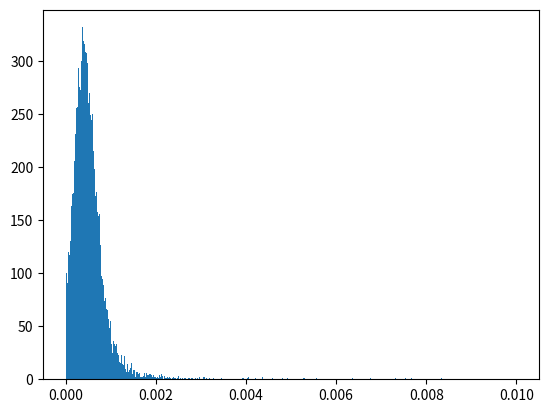

The matplotlib source for this figure:
import numpy as np
from numpy import linalg as LA
import matplotlib.pyplot as plt

initial = np.array([0,0,6370,0])

A = np.array([15600, 18760, 17610, 19170])
B = np.array([7540, 2750, 14630, 610])
C = np.array([20140, 18610, 13480, 18390])
t = np.array([0.07074,0.07220,0.07690,0.07242])

c = 299792.458
c2 = c*c
RHO = 26570

ABCT = np.matrix([A, B, C, t])

def F(inArr, ABCT_array):
    x = inArr[0]
    y = inArr[1]
    z = inArr[2]
    d = inArr[3]
    row = ABCT_array.shape[1]
    ret_matrix = np.zeros((row, 1))
    for i in range(row):
        ret_matrix[i] = (x-ABCT_array[0,i])**2 + (y-ABCT_array[1,i])**2 + (z-ABCT_array[2,i])**2 - c2*((ABCT_array[3,i]-d)**2)
    return ret_matrix

def DF(inArr, ABCT_array):
    x= inArr[0]
    y= inArr[1]
    z= inArr[2]
    d= inArr[3]
    row = ABCT_array.shape[1]
    col = ABCT_array.shape[0]
    ret_matrix = np.zeros((row, col))
    for i in range(row):
        ret_matrix[i,0] = 2*(x-ABCT_array[0,i])
        ret_matrix[i,1] = 2*(y-ABCT_array[1,i])
        ret_matrix[i,2] = 2*(z-ABCT_array[2,i])
        ret_matrix[i,3] = 2*c2*(ABCT_array[3,i]-d)
    return ret_matrix

#----------------------ANALYSIS METHODS----------------------#
def newtonMethod(x0, ABCT_arr, tol, cap=None):
    x=x0
    oldx =x + 2*tol
    iterations = 0
    while LA.norm(x-oldx, np.inf) > tol:
        if((cap != None) and (cap <= iterations)):
            return np.empty(shape=(0))
        oldx=x
        s=LA.solve(DF(x, ABCT_arr),F(x, ABCT_arr))
        x=x-s
        iterations += 1
    return(x)

def bisection(f,a,b,tol):
    '''gert ráð fyrir að búið se að skilgreina f(x) fyrir utan t.d.
    def f(x):
        return(x**2-2)
    '''
    if f(a)*f(b) >= 0:
        print("Bisection method fails.")
        return None
    else:
        fa=f(a)
        while (b-a)/2>tol:
            c=(a+b)/2
            fc=f(c)
            if fc==0:break
            if fc*fa<0:
                b=c
            else:
                a=c
                fa=fc
    return((a+b)/2)

def gaussNewton(x0, ABCT_arr, tol, cap=None):
    x = np.matrix.reshape(x0, (4,1))
    oldx = x + 2*tol
    iterations = 0
    while LA.norm(x-oldx, np.inf) > tol:
        if((cap != None) and (cap <= iterations)):
            return np.empty(shape=(0))
        oldx = x


        jacobi = DF(x, ABCT_arr)
        jacobiTrans = np.matrix.transpose(jacobi)
        f = F(x, ABCT_arr)
        fTrans = np.matrix.transpose(f)
        DfTransF = np.matmul(jacobiTrans, f)
        DfTransDf = np.matmul(jacobiTrans, jacobi)
        # print("f={}, fTrans={}, DfTrans={}, DF={}, DfTransDf={}, DfTransF={}".format(f.shape, fTrans.shape, jacobiTrans.shape, jacobi.shape, DfTransDf.shape, DfTransF.shape))
        s = LA.solve(DfTransDf, DfTransF)
        x = x-s
        iterations += 1
    return x
#----------------------PROBLEMS----------------------#

def prob1(x0, ABCT_arr, tol):
    x = newtonMethod(x0, ABCT_arr, tol)
    print("Problem 1 finished")
    print("x = {:.2f}, y = {:.2f}, z = {:.2f}, d = {:.2e}".format(x[0], x[1], x[2], x[3]))
    print("-"*55)
    return x
    

def find_abc(phi, theta): 
    '''This really is the requirements for problem 2'''
    new_a, new_b, new_c, new_t = np.zeros(phi.size), np.zeros(phi.size), np.zeros(phi.size), np.zeros(phi.size)
    for i in range(phi.size):
        new_a[i] = RHO*np.sin(phi[i])*np.cos(theta[i])
        new_b[i] = RHO*np.sin(phi[i])*np.sin(theta[i])
        new_c[i] = RHO*np.cos(phi[i])
        new_t[i] = (np.sqrt((new_a[i]-initial[0])**2 + (new_b[i]-initial[1])**2+(new_c[i]-initial[2])**2))/c
    return new_a, new_b, new_c, new_t

def prob3():
    phi_orig = np.array([(np.pi)/8,(np.pi)/6,(3*(np.pi))/8,(np.pi)/4])
    theta_orig = np.array([-(np.pi)/4,(np.pi)/2,(2*(np.pi))/3,((np.pi))/6])
    phi_w_errors = np.array([((np.pi)/8)+(10**(-8)),((np.pi)/6)+(10**(-8)),((3*(np.pi))/8)-(10**(-8)),((np.pi)/4)-(10**(-8))])
    corr_a, corr_b, corr_c, corr_t = find_abc(phi_orig, theta_orig)
    incorr_a, incorr_b, incorr_c, incorr_t = find_abc(phi_w_errors, theta_orig)
    corr_x = newtonMethod(initial,  np.array([corr_a, corr_b, corr_c, corr_t]),10**(-8))
    incorr_x = newtonMethod(initial, np.array([incorr_a, incorr_b, incorr_c, corr_t]), 10**(-8))
    distance_incorr_x = np.sqrt(incorr_x[0]**2 + incorr_x[1]**2 + incorr_x[2]**2)
    distance_corr_x = np.sqrt(corr_x[0]**2 + corr_x[1]**2 + corr_x[2]**2)
    print("Problem 3")
    print("Real = {:f} km, Wrong = {:f} , error = {:.4e} km".format(distance_corr_x,distance_incorr_x,abs(distance_incorr_x-distance_corr_x)))
    print("-"*55)


def prob4():
    phi_orig = np.array([(np.pi)/8,(np.pi)/6,(3*(np.pi))/8,(np.pi)/4])
    theta_orig = np.array([-(np.pi)/4,(np.pi)/2,(2*(np.pi))/3,((np.pi))/6])
    new_a, new_b, new_c, correct_t = find_abc(phi_orig, theta_orig)
    ABCT_arr = np.matrix([new_a, new_b, new_c, correct_t])
    correct_values = newtonMethod(initial, ABCT_arr, 10**(-6))
    incorrect_values = np.zeros((16, 4))
    check = 15
    for i in range(16):
        phi_temp = phi_orig.copy()
        for ii in range(phi_orig.size):
            if((check>>ii)&1) == 1:
                phi_temp[ii] += 10**(-8)
            else:
                phi_temp[ii] += -10**(-8)

        check -= 1
        new_a, new_b, new_c, new_t = find_abc(phi_temp, theta_orig)
        ABCT_arr = np.matrix([new_a, new_b, new_c, correct_t])
        incorrect_values[i] = newtonMethod(initial, ABCT_arr, 10**(-6))

    correct_distance = np.sqrt((correct_values[0]**2) + (correct_values[1]**2) + (correct_values[2]**2))
    incorrect_distance_cur = np.sqrt( (incorrect_values[0,0]**2) + (incorrect_values[0,1]**2) + (incorrect_values[0,2]**2) )
    for i in range(1, 16):
        incorrect_distance = np.sqrt( (incorrect_values[i,0]**2) + (incorrect_values[i,1]**2) + (((incorrect_values[i,2]))**2) )
        if( abs(incorrect_distance - correct_distance ) > abs(incorrect_distance_cur - correct_distance) ):
            incorrect_distance_cur = incorrect_distance

    print("Problem 4:")
    prob4SolError = abs(correct_distance - incorrect_distance_cur)
    print("Real={} km, Wrong={} km, Error={:.4e} km".format(round(correct_distance,6), round(incorrect_distance_cur,6), prob4SolError))
    print("-"*55)
    return incorrect_values, correct_values

def prob5():
    diffence = 10**(-8)
    diffence2 = 2*10**(-8)
    phi_orig = np.array([(np.pi)/8,(np.pi)/6,(3*(np.pi))/8,(np.pi)/4])
    theta_orig = np.array([-(np.pi)/4,(np.pi)/2,(2*(np.pi))/3,((np.pi))/6])
    theta = np.array([-((np.pi)/4)-diffence,-((np.pi)/4)+diffence,-((np.pi)/4)-diffence,-((np.pi)/4)+diffence])
    phi = np.array([((np.pi)/8)-diffence-diffence2,((np.pi)/8)-diffence+diffence2,((np.pi)/8)+diffence-diffence2,((np.pi)/8)+diffence+diffence2])

    close_a,close_b,close_c,close_t = find_abc(phi, theta)
    a,b,c,t = find_abc(phi_orig, theta_orig)

    close_x = newtonMethod(initial, np.array([close_a, close_b, close_c, close_t]), 10**(-8))
    x = newtonMethod(initial, np.array([a, b, c, t]), 10**(-8))
    distance_x = np.sqrt(x[0]**2 + x[1]**2 + x[2]**2)
    distance_corr_x = np.sqrt(close_x[0]**2 + close_x[1]**2 + close_x[2]**2)
    print("Problem 5")
    print("error = {:f} km".format(abs(distance_x-distance_corr_x)))

def randomAnglesError(sets, error, nrSatilites):
    i = 0
    measuring_array = np.zeros((sets))
    angles_arry = np.zeros((sets, nrSatilites*2))
    while i < sets:
        phi_arr = np.random.uniform(low=0, high=np.pi/2, size=(nrSatilites))
        theta_arr = np.random.uniform(low=0, high=2*np.pi, size=(nrSatilites))
        new_a, new_b, new_c, original_t = find_abc(phi_arr, theta_arr)
        ABCT_arr = np.matrix([new_a, new_b, new_c, original_t])
        correct_xyzd = gaussNewton(initial, ABCT_arr, 10e-8, 50)
        
        if(correct_xyzd.size > 0):
            new_a, new_b, new_c, new_t = find_abc(phi_arr + error, theta_arr + error)
            ABCT_arr = np.matrix([new_a, new_b, new_c, original_t])
            incorrect_xyzd = gaussNewton(initial, ABCT_arr, 10e-8, 50)
            if(incorrect_xyzd.size > 0):
                correct_distance   = np.sqrt((correct_xyzd[0]**2) + (correct_xyzd[1]**2) + (correct_xyzd[2]**2))
                incorrect_distance = np.sqrt((incorrect_xyzd[0]**2) + (incorrect_xyzd[1]**2) + (incorrect_xyzd[2]**2))
                measuring_array[i] = abs(correct_distance - incorrect_distance)
                angles_arry[i][0:nrSatilites] = phi_arr
                angles_arry[i][nrSatilites:] = theta_arr
                i += 1

    return measuring_array, angles_arry

    

def prob6():
    measuring_array, angles_arry = randomAnglesError(10000, 10e-8, 4)
    print("PROBLEM 6:")
    print("-"*55)
    print("Error: max={}, min={}, average={}, std={}".format(np.max(measuring_array), np.min(measuring_array), np.average(measuring_array), np.std(measuring_array)))
    max_index = np.argmax(measuring_array)
    # print(angles_arry[max_index][0:4] - (np.pi/2))
    # print(angles_arry[max_index][4:]  - (2*np.pi))
    plt.hist(measuring_array, 500, range=(0, 0.01))
    plt.show()
    print("-"*55)

def prob7():
    pass

def prob8():
    measuring_array, angles_arry = randomAnglesError(10000, 10e-8, 5)
    print("PROBLEM 8:")
    print("-"*55)
    print("Error: max={}, min={}, average={}, std={}".format(np.max(measuring_array), np.min(measuring_array), np.average(measuring_array), np.std(measuring_array)))
    max_index = np.argmax(measuring_array)
    # print(angles_arry[max_index][0:4] - (np.pi/2))
    # print(angles_arry[max_index][4:]  - (2*np.pi))
    plt.hist(measuring_array, 500, range=(0, 0.01))
    plt.show()
    print("-"*55)

def printLocation(ABCT_arr):
    str = "x: {:.2f}km\ny: {:.2f}km\nz: {:.2f}km\nd: {:.2e}km"
    try:
        print(str.format(ABCT_arr[0], ABCT_arr[1], ABCT_arr[2], ABCT_arr[3]))
    except TypeError:
        print(str.format(ABCT_arr[0,0], ABCT_arr[1,0], ABCT_arr[2,0], ABCT_arr[3,0]))

if __name__ == "__main__":
    
 
    # print(F(initial, ABCT))
    # print(DF(initial, ABCT))


    theta_1 = np.array([(np.pi)/8,(np.pi)/6,(3*(np.pi))/8,(np.pi)/4])
    phi_1 = np.array([-(np.pi)/4,(np.pi)/2,(2*(np.pi))/3,((np.pi))/6])
    # prob1(initial, ABCT, 10e-8)
    # print("Problem 2, finished")
    # print("-"*55)
    # prob3()
    # prob4()
    # prob5()
    # prob6()
    prob8()
    theta_2 = np.array([((np.pi)/8)+(10**(-8)),((np.pi)/6)+(10**(-8)),((3*(np.pi))/8)-(10**(-8)),((np.pi)/4)-(10**(-8))])
    new_a, new_b, new_c, new_t = find_abc(theta_1, phi_1)

    new_a2,new_b2,new_c2,new_t2 = find_abc(theta_2, phi_1)